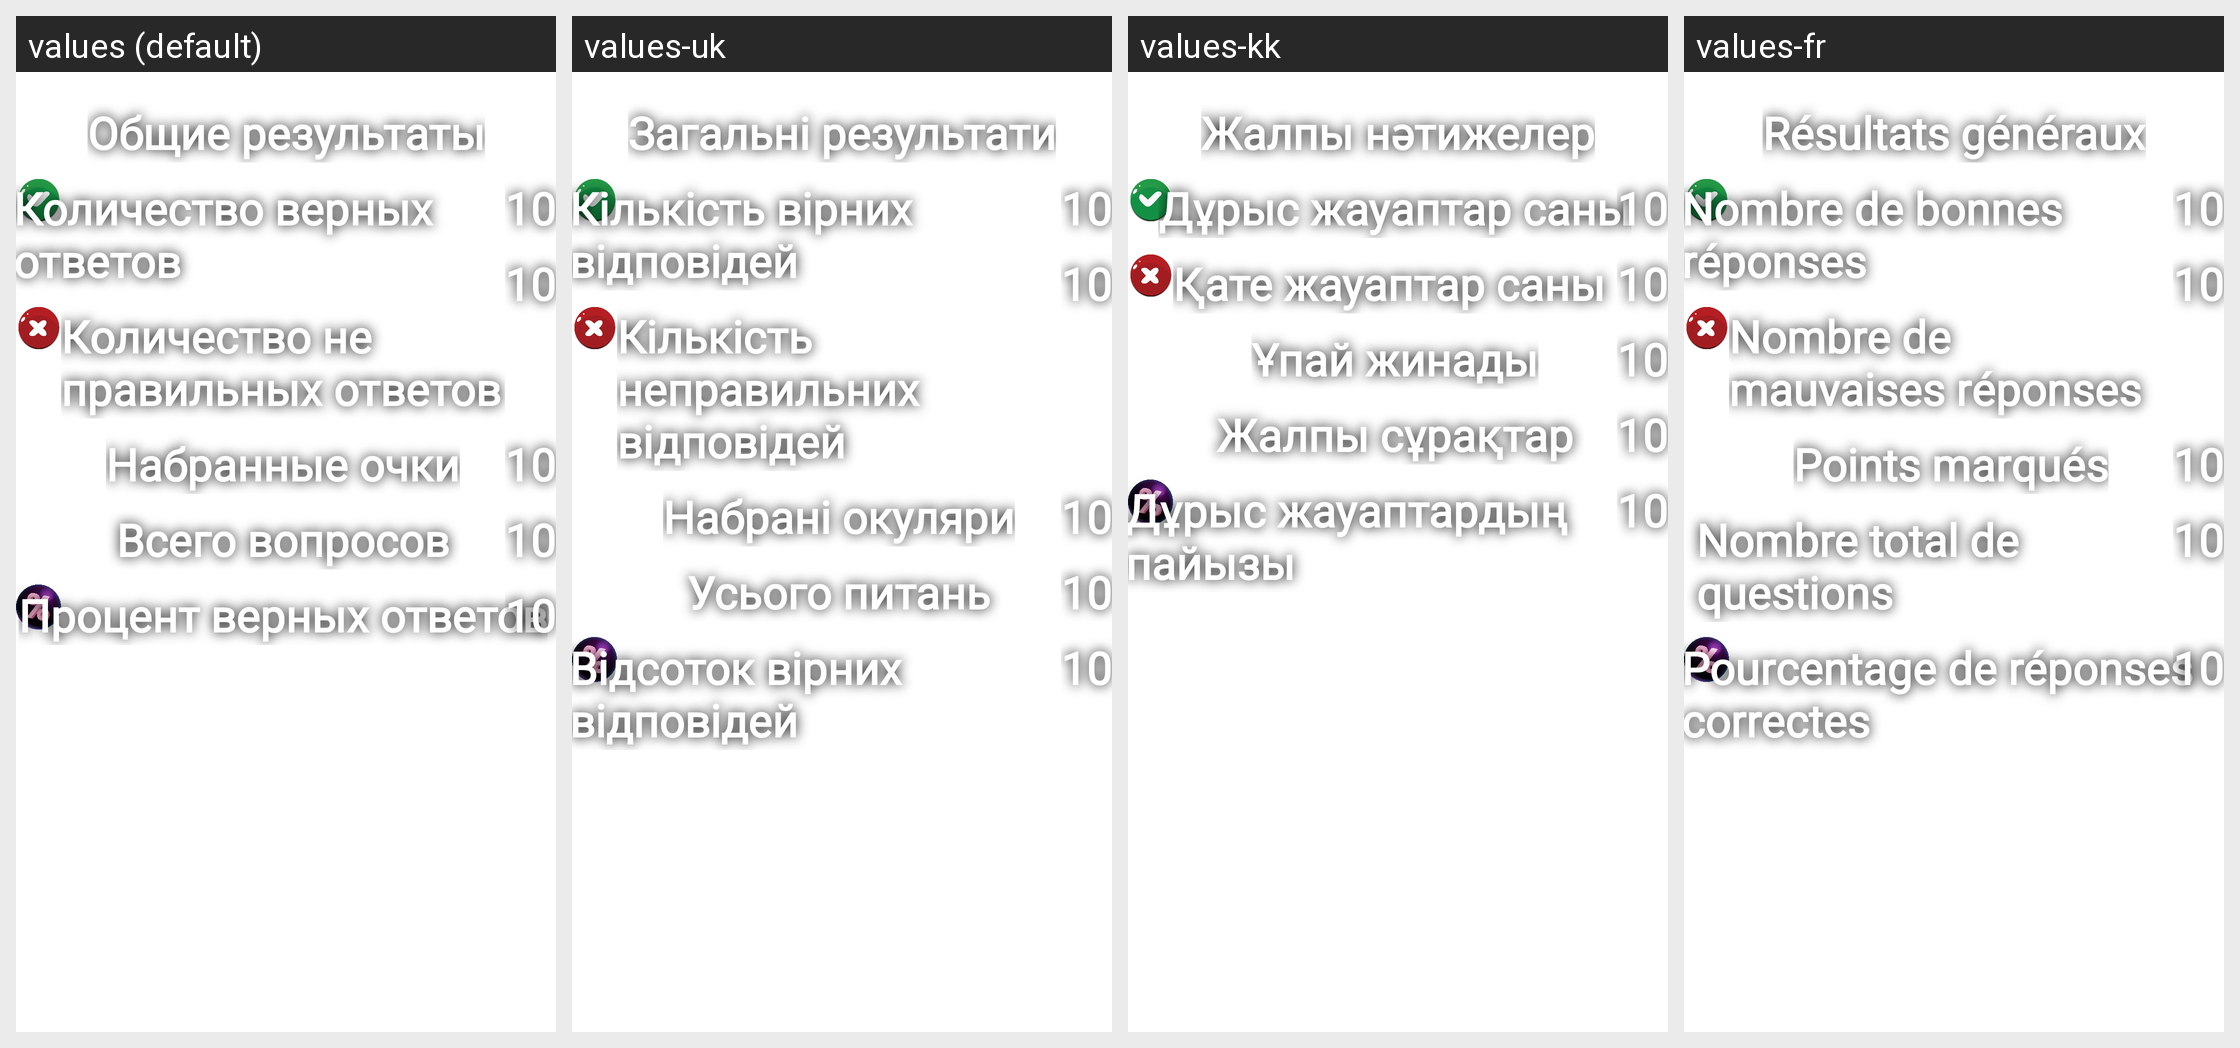

Strings drawn on this Android screen and how each of the app's shown locales translates them:
Android screen res/layout/fragment_total_statistic.xml rendered under 4 locales, left to right: values (default), values-uk, values-kk, values-fr. Device: Nexus 5 (rendered at 1080×1920; each locale shown at half size, 540×960, under a caption strip naming it); theme Theme.GuessTheFlag.
Other locales in the repository, not shown: values-de, values-en, values-es, values-it, values-pl, values-tr.
Strings drawn on this screen, with the default value and each locale's value (text and hints the layout hard-codes, and strings that could not be matched under every locale, appear in the picture but are not listed):

statistic_total_title
  values: Общие результаты
  values-uk: Загальні результати
  values-kk: Жалпы нәтижелер
  values-fr: Résultats généraux

statistic_correct_answer
  values: Количество верных ответов
  values-uk: Кількість вірних відповідей
  values-kk: Дұрыс жауаптар саны
  values-fr: Nombre de bonnes réponses

statistic_wrong_answer
  values: Количество не правильных ответов
  values-uk: Кількість неправильних відповідей
  values-kk: Қате жауаптар саны
  values-fr: Nombre de mauvaises réponses

statistic_round_points
  values: Набранные очки
  values-uk: Набрані окуляри
  values-kk: Ұпай жинады
  values-fr: Points marqués

statistic_total_answers
  values: Всего вопросов
  values-uk: Усього питань
  values-kk: Жалпы сұрақтар
  values-fr: Nombre total de questions

statistic_percent_correct_answers
  values: Процент верных ответов
  values-uk: Відсоток вірних відповідей
  values-kk: Дұрыс жауаптардың пайызы
  values-fr: Pourcentage de réponses correctes
